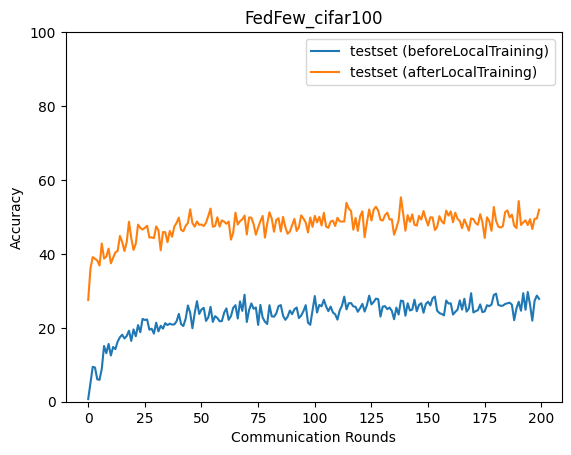

Data behind this chart, as committed beside it:
epoch, accuracy_test_before, accuracy_test_after
0, 0.7052, 27.5
1, 5.03, 36.06
2, 9.44, 39.13
3, 9.254, 38.69
4, 6.055, 38.2
5, 5.919, 36.84
6, 8.902, 42.8
7, 15.08, 38.72
8, 13.13, 39.28
9, 15.64, 41.44
10, 12.5, 37.44
11, 14.81, 38.97
12, 14.25, 40.4
13, 16.28, 40.8
14, 17.44, 44.86
15, 18.13, 43.2
16, 17.11, 40.78
17, 17.79, 43.17
18, 19.21, 48.7
19, 16.46, 44.3
20, 19.56, 41.08
21, 17.72, 42.75
22, 20.73, 47.92
23, 18.8, 47.04
24, 22.41, 46.58
25, 22.11, 47.07
26, 22.26, 47.59
27, 19.49, 44.41
28, 19.76, 44.5
29, 18.45, 44.24
30, 21.39, 47.44
31, 19.03, 46.38
32, 20.55, 40.97
33, 19.77, 45.89
34, 21.26, 45.88
35, 20.73, 43.16
36, 21.12, 46.19
37, 20.87, 44.65
38, 20.91, 47.36
39, 21.76, 48.4
40, 23.76, 49.81
41, 20.99, 46.46
42, 20.48, 46.14
43, 22.42, 47.58
44, 26.04, 48.36
45, 24.09, 52.06
46, 19.88, 48.33
47, 23.99, 47.35
48, 27.2, 48.76
49, 23.75, 47.85
50, 24.96, 47.95
51, 25.39, 47.54
52, 21.87, 48.43
53, 22.78, 50.25
54, 25.68, 52.26
55, 21.6, 47.34
56, 23.15, 47.53
57, 22.66, 49.9
58, 21.77, 47.38
59, 21.81, 49.09
... 140 more rows
